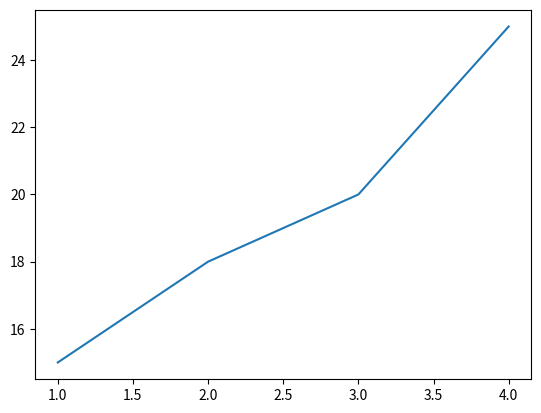

This chart was generated by the following Python code:
import numpy as np
import matplotlib.pyplot as plt
weeks = np.array([1,2,3,4])
sales = np.array([15, 18, 20, 25])
plt.plot(weeks , sales)
plt.show()
